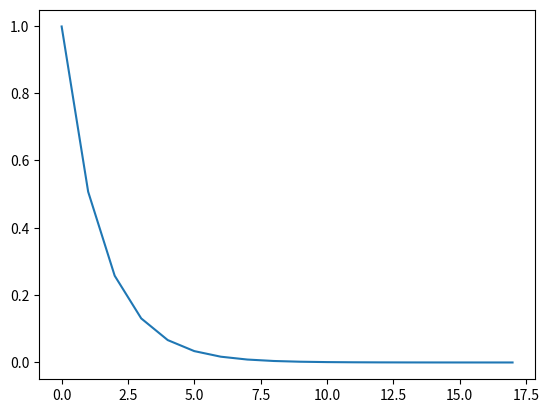

Recreate this plot in Python.
import matplotlib.pyplot as plt
import numpy as np

# Initialise population size
population_size = 2.3e5
print('Population Size: ', population_size)

# Generate frequency value (f)
f = np.logspace(0.001, 5, 18)
print('Frequency value (f): ', f)

inverse_f = 1 / f
print('Inverse of frequency values (1/f)', inverse_f)

plt.plot(inverse_f)
plt.show()